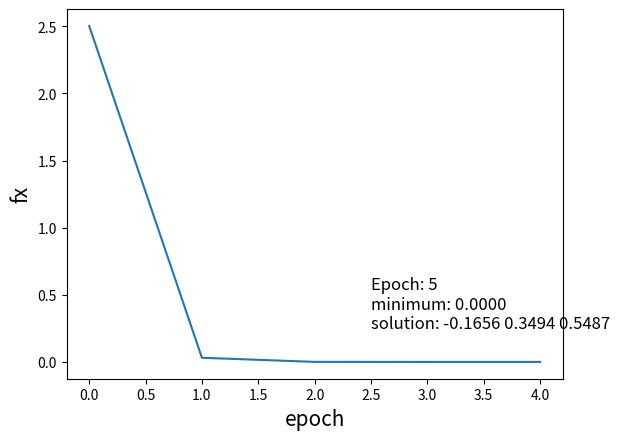

This chart was generated by the following Python code:
import numpy as np
from matplotlib import pyplot as plt

EPOCH = 100
learning_rate = 0.1
tolerance = 1e-7


def finite_difference_gradient(FX, x):  
    dfx = np.copy(x)
    for i in range(len(x)):
        x_plus = np.copy(x)
        x_minus = np.copy(x)
        x_plus[i] += 1e-5
        x_minus[i] -= 1e-5
        dfx[i] = (FX(x_plus) - FX(x_minus)) / (2*1e-5)
    
    return dfx

def gradient_descent(FX, x):    
    fx = FX(x)
    fx_list = [fx]
    for n in range(EPOCH):
        fx_last = fx
        dfx = finite_difference_gradient(FX, x) 
        x += -learning_rate * dfx  
        fx = FX(x)

        if fx - fx_last > -tolerance:
            break
        fx_list.append(fx)     
    return fx_list, x

#(A+Bx1+Cx2+Dx3)^2
def quadratic_polynomial(a, x):   
    return a[0] + a[1]*x[0]**2 + a[2]*x[1]**2 + a[3]*x[2]**2 + a[4]*x[0]*x[1] + \
           a[5]*x[0]*x[2] + a[6]*x[1]*x[2] + a[7]*x[0] + a[8]*x[1] + a[9]*x[2]
           
def a_cal(convex_paras): 
    a = np.zeros(10)
    a[0:4] = convex_paras[0:4]*convex_paras[0:4]
    a[4] = 2*convex_paras[1]*convex_paras[2]
    a[5] = 2*convex_paras[1]*convex_paras[3]
    a[6] = 2*convex_paras[2]*convex_paras[3]
    a[7] = 2*convex_paras[0]*convex_paras[1]
    a[8] = 2*convex_paras[0]*convex_paras[2]
    a[9] = 2*convex_paras[0]*convex_paras[3]
    return a
           
if __name__ == '__main__':
    # convex_paras(A B C D) in range(-2,2)
    convex_paras = (np.random.rand(4)-0.5)*4
    a = a_cal(convex_paras)
    # A+Bx1+Cx2+Dx3 = 0
    # initial estimate: x = 0s, where f(x) = D^2 in range(0,4)
    x = np.zeros(3)
    FX = lambda x: quadratic_polynomial(a, x)
    fx_list, solution = gradient_descent(FX, x)
    plt.plot(np.arange(len(fx_list)), fx_list)
    plt.xlabel("epoch", fontsize=15)
    plt.ylabel("fx", fontsize=15)
    plt.text(len(fx_list)/2, (fx_list[len(fx_list)-1]+fx_list[0])/10, \
             "Epoch: %d\nminimum: %.4f\nsolution: %.4f %.4f %.4f" %(len(fx_list), np.round(fx_list[len(fx_list)-1]), \
               solution[0], solution[1], solution[2]), fontsize=12)
    plt.show()

